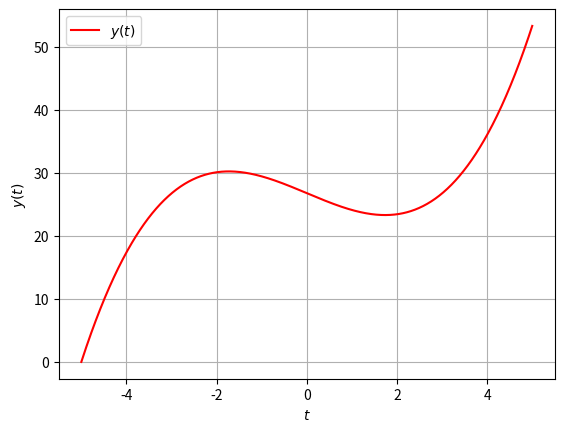

Python code for this plot:
#Euler法による常微分方程式の解法プログラム
import numpy as np  #NumPyライブラリ
import matplotlib.pyplot as plt  #データ可視化ライブラリ


#導関数dy/dt
def func_dydt(t, y):
    return t**2.0 -3.0  #dy/dt = t^2 -3.0


#Euler法（導関数、tの初期値、yの初期値、刻み幅dt）
def euler(func_dydt, t, y, dt=1e-3):
    dy = func_dydt(t, y)*dt  #変化量を計算

    t += dt  #変数を更新
    y += dy  #変化量を加えて更新

    return t, y


#常微分方程式を逐次計算（導関数、yの初期値、tの開始点、tの終了点、刻み幅dt）
def ode_calc(func_dydt, y_start, t_start, t_end, dt=1e-2):
    num_calc = 0  #計算回数
    t_div = np.abs((t_end-t_start)/dt)  #格子分割数
    if(t_end<t_start):  #負の方向に計算する時は刻み幅の符号を反転
        dt = -dt

    #初期値
    t = t_start  #独立変数t
    y = y_start  #従属変数y
    print("t = {:.7f},  y = {:.7f}".format(t, y))

    #グラフ用データを追加
    t_list = [t]
    y_list = [y]

    #ずっと繰り返す
    while(True):
        t, y = euler(func_dydt, t, y, dt)
        print("t = {:.7f},  y = {:.7f}".format(t, y))

        #グラフ用データを追加
        t_list.append(t)
        y_list.append(y)

        num_calc += 1  #計算回数を数える

        #「計算回数が格子分割数以上」ならば終了
        if(t_div<=num_calc):
            print("Finished.")
            print()
            break

    return t_list, y_list


#可視化
def visualization(t_list, y_list):
    plt.xlabel("$t$")  #x軸の名前
    plt.ylabel("$y(t)$")  #y軸の名前
    plt.grid()  #点線の目盛りを表示

    plt.plot(t_list,y_list, label="$y(t)$", color='#ff0000')  #折線グラフで表示
    plt.legend(loc='best') #凡例(グラフラベル)を表示
    plt.show()  #グラフを表示


#メイン実行部
if (__name__ == '__main__'):
    #Euler法でdt離れた点の値を取得
    t, y = euler(func_dydt, 0.0, 0.0)
    print("t = {:.7f},  y = {:.7f}".format(t, y))

    #常微分方程式を逐次計算
    t_list, y_list = ode_calc(func_dydt, 0.0, -5.0, 5.0)

    #結果を可視化
    visualization(t_list, y_list)
